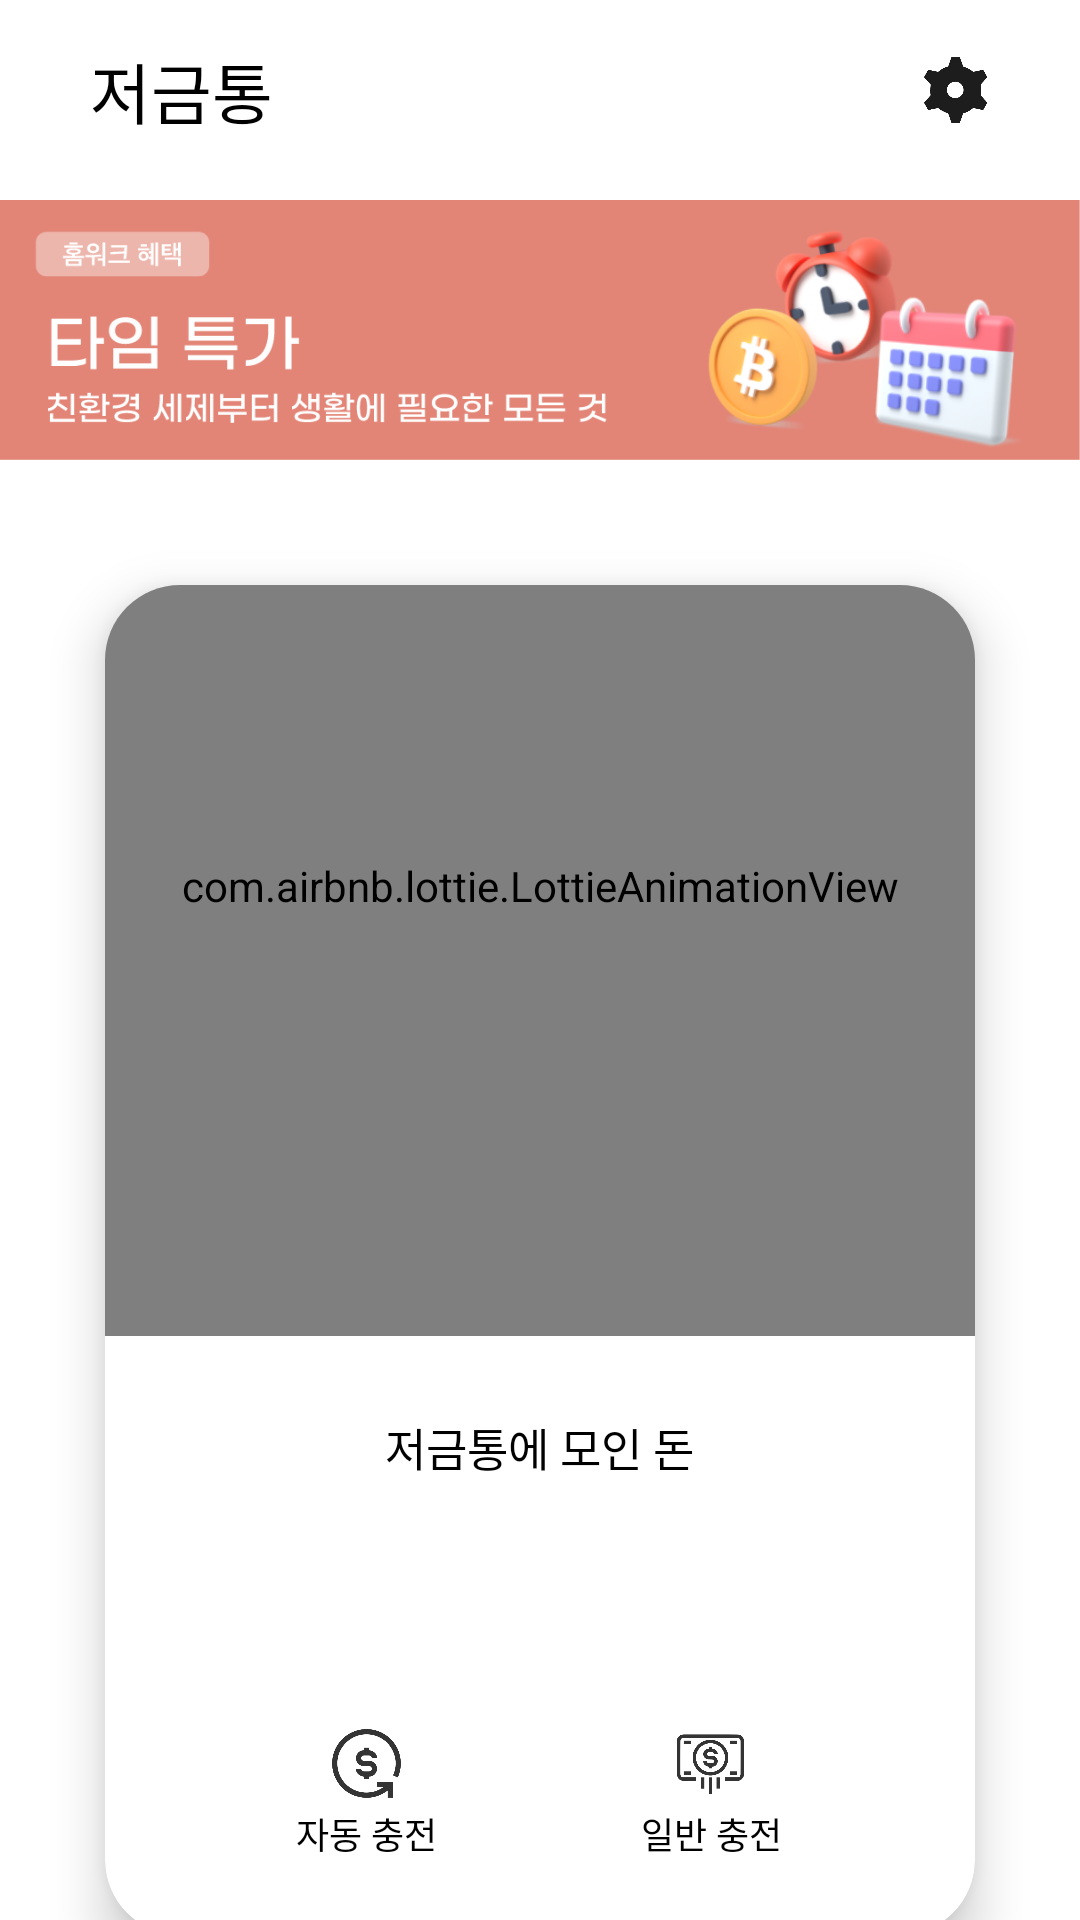

Produce the Android XML layout that renders to this screen, including the resource entries it uses.
<!-- AndroidManifest.xml: application theme Theme.Homework -->
<!-- res/layout/fragment_bottom4.xml -->
<?xml version="1.0" encoding="utf-8"?>

<RelativeLayout
    xmlns:android="http://schemas.android.com/apk/res/android"
    xmlns:app="http://schemas.android.com/apk/res-auto"
    xmlns:tools="http://schemas.android.com/tools"
    android:background="@color/white"
    android:orientation="vertical"
    android:layout_width="match_parent"
    android:layout_height="match_parent">

    <com.google.android.material.appbar.AppBarLayout
        android:id="@+id/appbar"
        android:background="@color/white"
        android:layout_width="match_parent"
        android:layout_height="wrap_content">

        <androidx.constraintlayout.widget.ConstraintLayout
            android:layout_width="match_parent"
            android:layout_height="60dp">

            <TextView
                android:layout_width="wrap_content"
                android:layout_height="wrap_content"
                android:text="저금통"
                android:textColor="@color/black"
                android:textSize="22dp"
                android:fontFamily="@font/applesdgothicneob"
                android:layout_marginLeft="30dp"
                app:layout_constraintBottom_toBottomOf="parent"
                app:layout_constraintStart_toStartOf="parent"
                app:layout_constraintTop_toTopOf="parent" />

            <ImageView
                android:id="@+id/iv_main_gosearch"
                android:scaleType="fitXY"
                android:layout_width="22dp"
                android:layout_height="22dp"
                android:layout_marginRight="30dp"
                app:layout_constraintBottom_toBottomOf="parent"
                app:layout_constraintEnd_toEndOf="parent"
                app:layout_constraintTop_toTopOf="parent"
                android:src="@drawable/icon_setting"/>

        </androidx.constraintlayout.widget.ConstraintLayout>

    </com.google.android.material.appbar.AppBarLayout>

    <androidx.core.widget.NestedScrollView
        android:layout_width="match_parent"
        android:layout_height="match_parent"
        android:layout_below="@+id/appbar">

        <LinearLayout
            android:layout_width="match_parent"
            android:layout_height="match_parent"
            android:orientation="vertical">

            <ImageView
                android:layout_width="match_parent"
                android:layout_height="100dp"
                android:src="@drawable/advertisement_pig"/>

            <androidx.cardview.widget.CardView
                android:layout_width="match_parent"
                android:layout_height="450dp"
                android:layout_margin="35dp"
                app:cardCornerRadius="25dp"
                app:cardElevation="10dp">

                <LinearLayout
                    android:layout_width="match_parent"
                    android:layout_height="match_parent"
                    android:orientation="vertical">

                    <com.airbnb.lottie.LottieAnimationView
                        android:id="@+id/lottie_pig"
                        android:layout_gravity="center"
                        android:layout_width="300dp"
                        android:layout_height="300dp"
                        android:layout_marginTop="-50dp"
                        android:visibility="visible"
                        app:lottie_autoPlay="false"
                        app:lottie_fileName="lottie_pig.json"
                        app:lottie_loop="false" />

                    <TextView
                        android:layout_width="wrap_content"
                        android:layout_height="wrap_content"
                        android:text="저금통에 모인 돈"
                        android:textSize="15dp"
                        android:layout_marginTop="26dp"
                        android:textColor="@color/black"
                        android:fontFamily="@font/applesdgothicneom"
                        android:layout_gravity="center"/>

                    <TextView
                        android:id="@+id/tv_money"
                        android:layout_width="wrap_content"
                        android:layout_height="wrap_content"
                        android:text=""
                        android:textColor="@color/black"
                        android:fontFamily="@font/applesdgothicneob"
                        android:textSize="32dp"
                        android:layout_gravity="center"/>
                    
                    <LinearLayout
                        android:layout_width="match_parent"
                        android:layout_height="50dp"
                        android:layout_marginTop="40dp"
                        android:layout_marginLeft="30dp"
                        android:layout_marginRight="30dp"
                        android:orientation="horizontal">

                        <LinearLayout
                            android:layout_width="0dp"
                            android:layout_weight="1"
                            android:orientation="vertical"
                            android:layout_height="match_parent">

                            <LinearLayout
                                android:id="@+id/ll_autocharge"
                                android:layout_width="50dp"
                                android:layout_height="50dp"
                                android:layout_gravity="center"
                                android:orientation="vertical">

                                <ImageView
                                    android:layout_width="23dp"
                                    android:layout_height="23dp"
                                    android:src="@drawable/icon_autocharge"
                                    android:layout_gravity="center"/>

                                <TextView
                                    android:id="@+id/tv_autocharge"
                                    android:layout_width="wrap_content"
                                    android:layout_height="wrap_content"
                                    android:text="자동 충전"
                                    android:textSize="12dp"
                                    android:layout_marginTop="3dp"
                                    android:textColor="@color/black"
                                    android:layout_gravity="center"/>

                            </LinearLayout>

                        </LinearLayout>

                        <LinearLayout
                            android:layout_width="0dp"
                            android:layout_weight="1"
                            android:orientation="vertical"
                            android:layout_height="match_parent">

                            <LinearLayout
                                android:id="@+id/ll_normalcharge"
                                android:layout_width="50dp"
                                android:layout_height="50dp"
                                android:layout_gravity="center"
                                android:orientation="vertical">

                                <ImageView
                                    android:layout_width="23dp"
                                    android:layout_height="23dp"
                                    android:src="@drawable/icon_normalcharge"
                                    android:layout_gravity="center"/>

                                <TextView
                                    android:id="@+id/tv_normalcharge"
                                    android:layout_width="wrap_content"
                                    android:layout_height="wrap_content"
                                    android:text="일반 충전"
                                    android:textSize="12dp"
                                    android:layout_marginTop="3dp"
                                    android:textColor="@color/black"
                                    android:layout_gravity="center"/>

                            </LinearLayout>

                        </LinearLayout>

                    </LinearLayout>

                </LinearLayout>

            </androidx.cardview.widget.CardView>

            <androidx.cardview.widget.CardView
                android:layout_width="match_parent"
                android:layout_margin="35dp"
                app:cardCornerRadius="11dp"
                android:layout_height="40dp">

                <LinearLayout
                    android:layout_width="match_parent"
                    android:layout_height="match_parent"
                    android:orientation="horizontal">

                    <LinearLayout
                        android:layout_width="0dp"
                        android:layout_weight="1"
                        android:layout_height="match_parent"
                        android:orientation="vertical">

                        <TextView
                            android:id="@+id/tv_transfer"
                            android:layout_width="wrap_content"
                            android:layout_height="match_parent"
                            android:layout_gravity="center"
                            android:fontFamily="@font/applesdgothicneob"
                            android:gravity="center"
                            android:text="이체"
                            android:textSize="12dp"
                            android:textColor="@color/black"/>

                    </LinearLayout>

                    <LinearLayout
                        android:layout_width="0dp"
                        android:layout_weight="1"
                        android:layout_height="match_parent"
                        android:background="@color/orange"
                        android:orientation="vertical">

                        <TextView
                            android:id="@+id/tv_usagehistory"
                            android:layout_width="wrap_content"
                            android:layout_height="match_parent"
                            android:layout_gravity="center"
                            android:gravity="center"
                            android:fontFamily="@font/applesdgothicneob"
                            android:text="이용내역"
                            android:textSize="12dp"
                            android:textColor="@color/white"/>

                    </LinearLayout>

                </LinearLayout>

            </androidx.cardview.widget.CardView>

        </LinearLayout>

    </androidx.core.widget.NestedScrollView>

</RelativeLayout>
<!-- resources referenced by this layout -->
<resources>
  <color name="black">#FF000000</color>
  <color name="orange">#FF9E3C</color>
  <color name="white">#FFFFFFFF</color>
  <!-- drawable advertisement_pig: png bitmap (drawable-v24, 107494 bytes) -->
  <!-- drawable icon_autocharge: png bitmap (drawable-v24, 24634 bytes) -->
  <!-- drawable icon_normalcharge: png bitmap (drawable-v24, 17164 bytes) -->
  <!-- drawable icon_setting: png bitmap (drawable-v24, 11256 bytes) -->
  <style name="Theme.Homework" parent="Theme.MaterialComponents.Light.NoActionBar">
          
          <item name="colorPrimary">@android:color/holo_orange_dark</item>
          <item name="colorPrimaryVariant">@android:color/holo_orange_light</item>
          <item name="colorOnPrimary">@color/white</item>
          
          <item name="colorSecondary">@color/teal_200</item>
          <item name="colorSecondaryVariant">@color/teal_700</item>
          <item name="colorOnSecondary">@color/black</item>
          
          <item name="android:statusBarColor" tools:targetApi="l">@color/white</item>
          <item name="android:windowLightStatusBar" tools:targetApi="m">true</item>
      </style>
  <color name="teal_200">#FF03DAC5</color>
  <color name="teal_700">#FF018786</color>
</resources>
